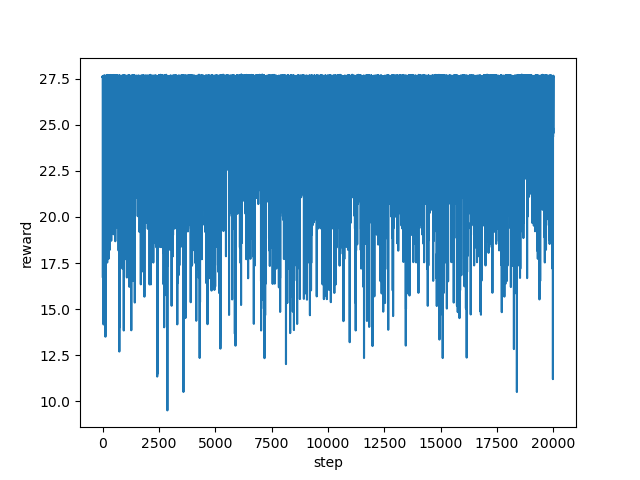

Data behind this chart, as committed beside it:
step, reward
0, 27.61
1, 27.62
2, 27.63
3, 27.57
4, 27.61
5, 27.62
6, 27.59
7, 27.63
8, 25.07
9, 26.75
10, 27.58
11, 27.62
12, 24.59
13, 20.89
14, 19.89
15, 16.71
16, 19.01
17, 20.75
18, 21.04
19, 19.72
20, 24.54
21, 27.58
22, 27.6
23, 27.63
24, 27.58
25, 27.64
26, 27.58
27, 27.57
28, 27.66
29, 27.63
30, 27.64
31, 27.62
32, 27.61
33, 27.58
34, 27.56
35, 27.57
36, 27.64
37, 27.62
38, 27.45
39, 17.34
40, 20.34
41, 20.17
42, 16.83
43, 16.5
44, 14.17
45, 14.67
46, 16.84
47, 18.84
48, 18.68
49, 20.18
50, 22.19
51, 23.53
52, 25.35
53, 27.58
54, 27.57
55, 27.61
56, 27.66
57, 27.63
58, 27.63
59, 24.89
... 19,940 more rows
